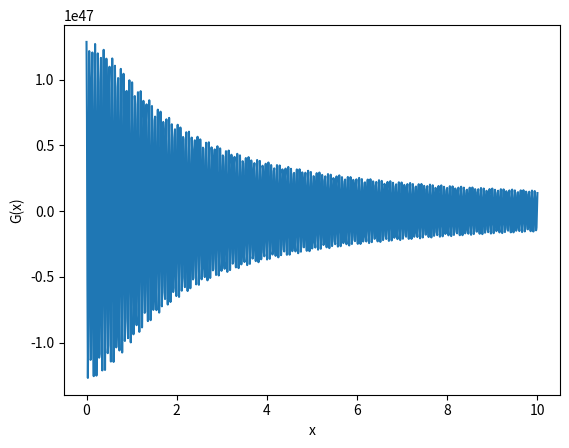

Write Python code to recreate this figure.
# Now for some earthquake plotting:

import numpy as np
from scipy.integrate import quad

# Define the Boore-Atkinson PSD function
def S(omega):
   C1 = 2.5
   C2 = 4.5
   C3 = 1.25
   return C1/(1 + (omega/C2)**2) * np.exp(-C3*omega)

# Define the inverse Fourier transform integrand
def integrand(omega, x):
   return S(omega) * np.exp(1j*omega*x)/(1 + omega**2)

# Define the Fourier transform function
def G(x):
   integral = quad(integrand, -100, 100, args=(x,), epsrel=1e-6, limit=1000)
   return integral[0].real/(2*np.pi)

# Evaluate the Fourier transform at some x values
x_values = np.linspace(0, 10, 1000)
G_values = [G(x) for x in x_values]

# Plot the Fourier transform
import matplotlib.pyplot as plt
plt.plot(x_values, G_values)
plt.xlabel('x')
plt.ylabel('G(x)')
plt.show()

# The program is calculating and plotting the Fourier transform of the ground motion represented by the power spectral density (PSD) function given by the Boore-Atkinson model.
# The Fourier transform is a mathematical operation that decomposes a time-domain signal into its constituent frequencies. In the context of earthquake engineering, the Fourier transform is often used to analyze ground motion data and understand the frequency content of the motion.
# In this specific case, the program is evaluating the Fourier transform of the ground motion using the inverse Fourier transform formula, which involves integrating the PSD function over all frequencies. The Fourier transform is then plotted as a function of distance or position (x), which shows how the amplitude of the motion varies with frequency and distance.
# The plot produced by the program shows the Fourier transform of the ground motion as a function of distance or position (x) on the horizontal axis and amplitude (G(x)) on the vertical axis. The shape of the plot reveals the frequency content of the ground motion, with higher peaks indicating stronger amplitudes at those frequencies. The plot can be useful in earthquake engineering to analyze the response of structures to the ground motion, as different frequencies may excite different modes of vibration or resonance in a structure.
